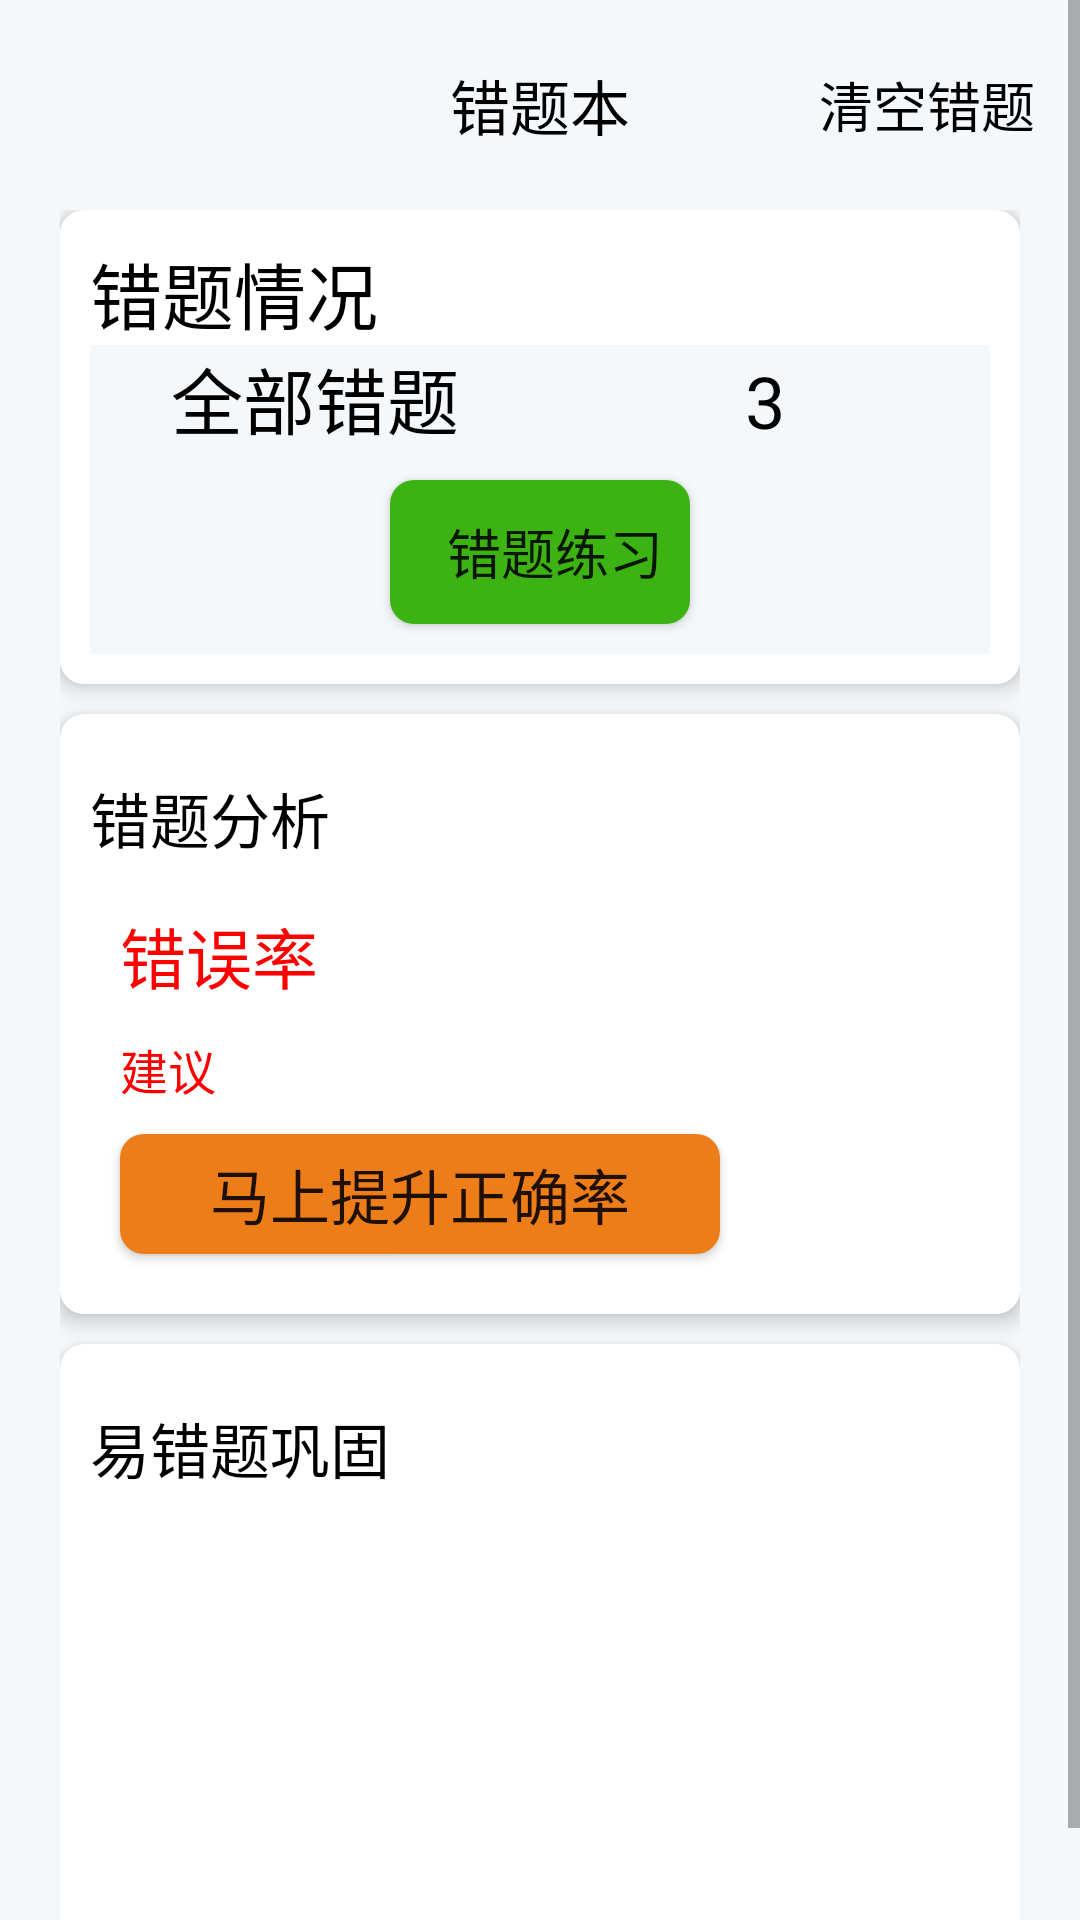

The Android layout XML behind this screen, and the referenced resources:
<!-- AndroidManifest.xml: application theme Theme.Visitor -->
<!-- res/layout/activity_errorfront.xml -->
<?xml version="1.0" encoding="utf-8"?>
<RelativeLayout xmlns:android="http://schemas.android.com/apk/res/android"
    android:layout_width="match_parent"
    xmlns:app="http://schemas.android.com/apk/res-auto"
    android:layout_height="match_parent"
    android:background="#F4F8FB">

    <RelativeLayout
        android:layout_width="match_parent"
        android:layout_height="60dp"
        android:layout_marginTop="5dp"
        android:layout_centerHorizontal="true"
        android:id="@+id/linearLayout">


        <TextView
            android:layout_width="wrap_content"
            android:layout_height="wrap_content"
            android:textColor="@color/black"
            android:textSize="20dp"
            android:layout_centerHorizontal="true"
            android:layout_centerVertical="true"
            android:text="错题本" />

        <TextView
            android:id="@+id/clearButton"
            android:layout_width="wrap_content"
            android:layout_height="wrap_content"
            android:textColor="@color/black"
            android:text="清空错题"
            android:textSize="18dp"
            android:layout_alignParentRight="true"
            android:layout_centerVertical="true"
            android:layout_marginEnd="15dp" />
    </RelativeLayout>

    <ScrollView
        android:layout_width="match_parent"
        android:layout_height="match_parent">

        <LinearLayout
            android:layout_width="match_parent"
            android:layout_height="wrap_content"
            android:orientation="vertical"
            android:layout_marginTop="50dp"
            android:padding="20dp">

            
            
            <androidx.cardview.widget.CardView
                android:layout_width="match_parent"
                android:layout_height="wrap_content"
                app:cardElevation="4dp"
                app:cardCornerRadius="8dp"
                >
                <LinearLayout
                    android:layout_width="match_parent"
                    android:layout_height="wrap_content"
                    android:orientation="vertical"
                    android:background="@color/white"
                    android:padding="10dp">

                    <TextView
                        android:layout_width="match_parent"
                        android:layout_height="wrap_content"
                        android:text="错题情况"
                        android:textSize="24dp"
                        android:textColor="@android:color/black" />

                    <LinearLayout
                        android:layout_width="match_parent"
                        android:layout_height="wrap_content"
                        android:orientation="horizontal"
                        android:background="#F4F8FB"
                        >

                        <TextView
                            android:id="@+id/tv_total_wrong_questions"
                            android:layout_width="0dp"
                            android:gravity="center"
                            android:layout_height="wrap_content"
                            android:layout_weight="1"
                            android:text="全部错题"
                            android:textSize="24sp"
                            android:textColor="@android:color/black" />

                        <TextView
                            android:id="@+id/tv_wrong_questions"
                            android:layout_width="0dp"
                            android:gravity="center"
                            android:layout_height="wrap_content"
                            android:layout_weight="1"
                            android:text="3"
                            android:textSize="24sp"
                            android:textColor="@android:color/black" />
                    </LinearLayout>

                    <LinearLayout
                        android:layout_width="match_parent"
                        android:layout_height="wrap_content"
                        android:orientation="horizontal"
                        android:gravity="center"
                        android:background="#F4F8FB">

                        <Button
                            android:id="@+id/btn_wrong_questions"
                            android:layout_width="100dp"
                            android:layout_height="wrap_content"
                            android:background="@drawable/button_background4"
                            android:layout_margin="10dp"
                            android:textSize="18dp"
                            android:paddingLeft="10dp"
                            android:drawablePadding="-30dp"


                            android:text="错题练习" />


                    </LinearLayout>
                </LinearLayout>
            </androidx.cardview.widget.CardView>
            
            <androidx.cardview.widget.CardView
                android:layout_width="match_parent"
                android:layout_height="wrap_content"
                app:cardElevation="4dp"
                app:cardCornerRadius="8dp"
                android:layout_marginTop="10dp"
                >
                <LinearLayout
                    android:layout_width="match_parent"
                    android:layout_height="wrap_content"
                    android:orientation="vertical"
                    android:background="@color/white"
                    android:padding="10dp"
                    android:layout_marginTop="10dp">


                    <LinearLayout
                        android:layout_width="match_parent"
                        android:layout_height="wrap_content"
                        android:orientation="horizontal">
                        <TextView
                            android:layout_width="wrap_content"
                            android:layout_height="wrap_content"
                            android:text="错题分析"
                            android:textSize="20dp"
                            android:textColor="@android:color/black" />

                    </LinearLayout>
                    <LinearLayout
                        android:layout_width="match_parent"
                        android:layout_height="wrap_content"

                        android:orientation="vertical">
                        <TextView
                            android:id="@+id/tv_error_rate"
                            android:layout_width="match_parent"
                            android:layout_height="wrap_content"
                            android:layout_marginTop="15dp"
                            android:layout_marginStart="10dp"
                            android:text="错误率"
                            android:textSize="22sp"
                            android:textColor="#FF0000" />

                        <TextView
                            android:id="@+id/tv_advise"
                            android:layout_width="match_parent"
                            android:layout_height="wrap_content"
                            android:layout_marginTop="10dp"
                            android:layout_marginStart="10dp"
                            android:text="建议"
                            android:textSize="16sp"
                            android:textColor="#FF0000" />
                        <LinearLayout
                            android:layout_width="match_parent"
                            android:layout_height="wrap_content">
                            <Button
                                android:layout_width="200dp"
                                android:layout_height="40dp"
                                android:background="@drawable/button_background2"
                                android:layout_margin="10dp"
                                android:gravity="center"
                                android:textSize="20dp"
                                android:text="马上提升正确率" />
                        </LinearLayout>
                    </LinearLayout>
                </LinearLayout>
            </androidx.cardview.widget.CardView>

            
            <androidx.cardview.widget.CardView
                android:layout_width="match_parent"
                android:layout_height="wrap_content"
                app:cardElevation="4dp"
                app:cardCornerRadius="8dp"
                android:layout_marginTop="10dp"
                >
                <LinearLayout
                    android:layout_width="match_parent"
                    android:layout_height="wrap_content"
                    android:orientation="vertical"
                    android:background="@color/white"
                    android:padding="10dp"
                    android:layout_marginTop="10dp">

                    <TextView
                        android:layout_width="match_parent"
                        android:layout_height="wrap_content"
                        android:text="易错题巩固"
                        android:textSize="20dp"
                        android:textColor="@android:color/black" />

                    <LinearLayout
                        android:layout_marginStart="10dp"
                        android:layout_marginEnd="10dp"
                        android:layout_width="match_parent"
                        android:layout_height="130dp"
                        android:layout_marginTop="15dp"
                        android:background="@drawable/errorfront"
                        android:orientation="horizontal">


                    </LinearLayout>
                </LinearLayout>
            </androidx.cardview.widget.CardView>
        </LinearLayout>
    </ScrollView>
</RelativeLayout>
<!-- resources referenced by this layout -->
<resources>
  <color name="black">#FF000000</color>
  <color name="white">#FFFFFFFF</color>
  <!-- drawable button_background2 (drawable) -->
  <?xml version="1.0" encoding="utf-8"?>
  <selector xmlns:android="http://schemas.android.com/apk/res/android">
      
  
      
      <item android:state_focused="false" android:state_pressed="false">
          <shape>
              <solid android:color="#ED7D19"/>
  
              <corners android:radius="8dp"/>
  
          </shape>
      </item>
  </selector>
  <!-- drawable button_background4 (drawable) -->
  <?xml version="1.0" encoding="utf-8"?>
  <selector xmlns:android="http://schemas.android.com/apk/res/android">
      
  
      
      <item android:state_focused="false" android:state_pressed="false">
          <shape>
              <solid android:color="#3DB313"/>
  
              <corners android:radius="8dp"/>
  
          </shape>
      </item>
  </selector>
  <style name="Theme.Visitor" parent="Theme.MaterialComponents.DayNight.DarkActionBar.Bridge">
          
          <item name="colorPrimary">@color/purple_500</item>
          <item name="colorPrimaryVariant">@color/purple_700</item>
          <item name="colorOnPrimary">@color/white</item>
          
          <item name="colorSecondary">@color/teal_200</item>
          <item name="colorSecondaryVariant">@color/teal_700</item>
          <item name="colorOnSecondary">@color/black</item>
          
          <item name="android:statusBarColor" tools:targetApi="l">?attr/colorPrimaryVariant</item>
          
      </style>
  <color name="purple_500">#FF6200EE</color>
  <color name="purple_700">#FF3700B3</color>
  <color name="teal_200">#FF03DAC5</color>
  <color name="teal_700">#FF018786</color>
</resources>
